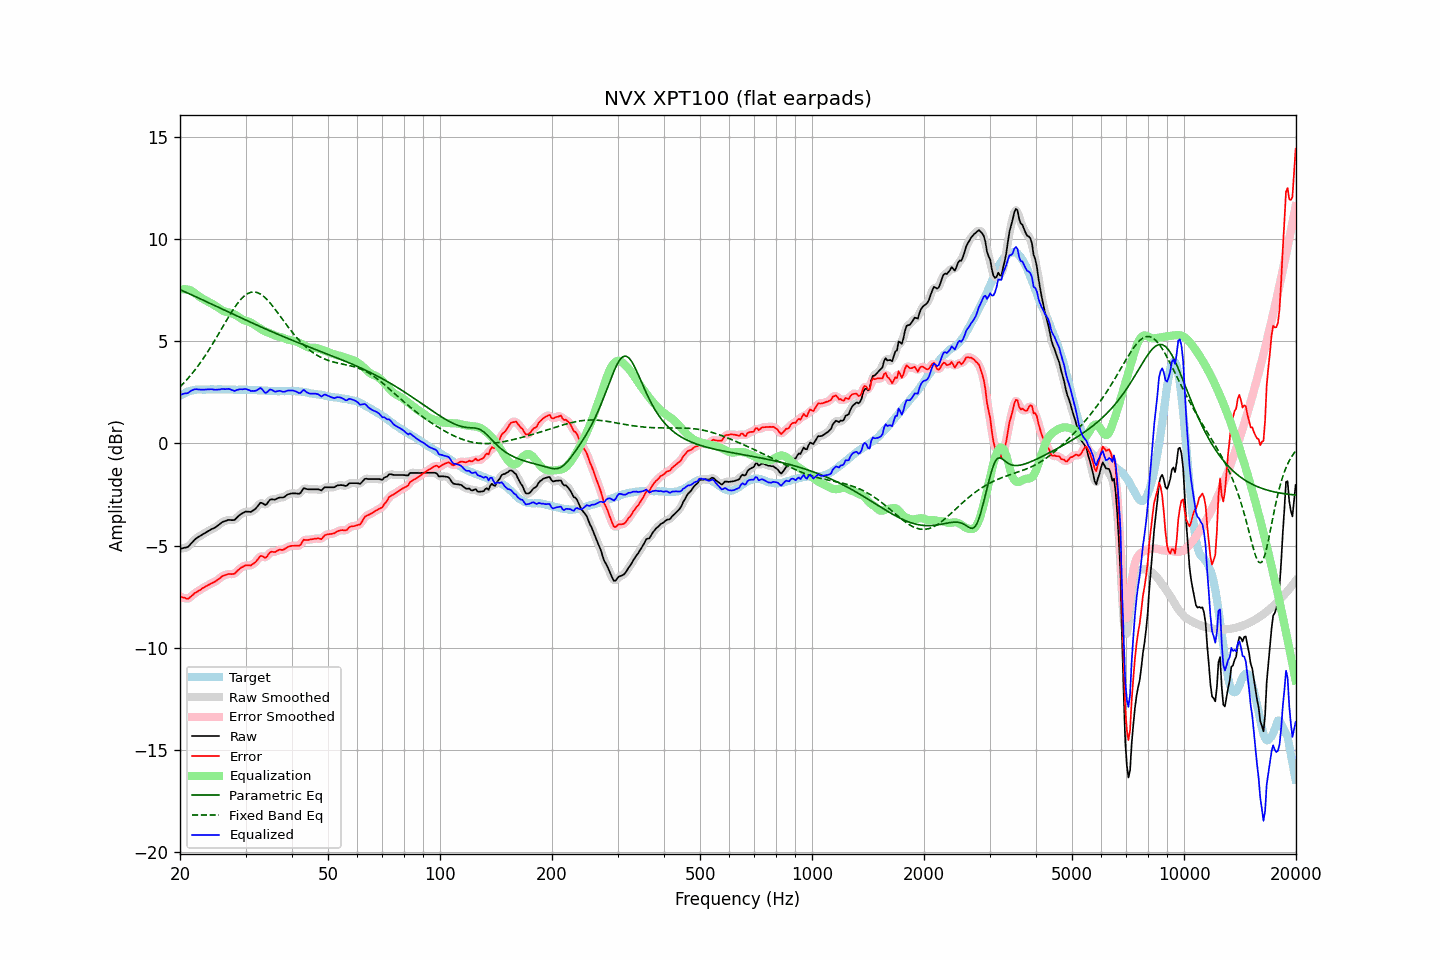

Source data for this figure (header and first rows):
frequency, raw, error, smoothed, error_smoothed, equalization, parametric_eq, fixed_band_eq, equalized_raw, equalized_smoothed, target
20.00, -5.17, -7.49, -5.16, -7.48, 7.53, 7.54, 2.77, 2.36, 2.37, 2.33
20.20, -5.15, -7.52, -5.15, -7.53, 7.55, 7.50, 2.85, 2.40, 2.40, 2.38
20.40, -5.13, -7.55, -5.14, -7.56, 7.56, 7.47, 2.93, 2.43, 2.42, 2.43
20.61, -5.11, -7.56, -5.11, -7.58, 7.56, 7.43, 3.02, 2.45, 2.44, 2.46
20.81, -5.10, -7.60, -5.09, -7.60, 7.55, 7.40, 3.10, 2.46, 2.46, 2.51
21.02, -5.07, -7.61, -5.05, -7.59, 7.54, 7.36, 3.19, 2.47, 2.49, 2.55
21.23, -4.99, -7.55, -4.99, -7.56, 7.52, 7.33, 3.28, 2.53, 2.53, 2.57
21.44, -4.89, -7.48, -4.90, -7.49, 7.49, 7.29, 3.38, 2.59, 2.58, 2.59
21.66, -4.82, -7.42, -4.81, -7.42, 7.43, 7.25, 3.47, 2.62, 2.62, 2.61
21.87, -4.72, -7.34, -4.73, -7.35, 7.38, 7.22, 3.57, 2.65, 2.65, 2.62
22.09, -4.65, -7.29, -4.66, -7.30, 7.32, 7.18, 3.67, 2.66, 2.66, 2.64
22.31, -4.60, -7.25, -4.60, -7.25, 7.25, 7.15, 3.78, 2.65, 2.65, 2.65
22.54, -4.56, -7.20, -4.55, -7.20, 7.20, 7.11, 3.89, 2.64, 2.64, 2.65
22.76, -4.50, -7.15, -4.51, -7.15, 7.14, 7.07, 4.00, 2.64, 2.64, 2.65
22.99, -4.46, -7.09, -4.46, -7.10, 7.10, 7.04, 4.11, 2.64, 2.64, 2.64
23.22, -4.42, -7.05, -4.41, -7.05, 7.05, 7.00, 4.22, 2.64, 2.64, 2.64
23.45, -4.37, -7.00, -4.37, -7.01, 7.01, 6.96, 4.34, 2.64, 2.64, 2.64
23.69, -4.32, -6.96, -4.32, -6.96, 6.97, 6.93, 4.46, 2.65, 2.65, 2.65
23.92, -4.27, -6.92, -4.27, -6.92, 6.92, 6.89, 4.59, 2.65, 2.65, 2.65
24.16, -4.22, -6.87, -4.23, -6.88, 6.88, 6.85, 4.71, 2.66, 2.65, 2.65
24.40, -4.18, -6.84, -4.19, -6.84, 6.84, 6.82, 4.84, 2.65, 2.65, 2.66
24.65, -4.16, -6.80, -4.15, -6.80, 6.79, 6.78, 4.97, 2.64, 2.64, 2.65
24.89, -4.11, -6.76, -4.11, -6.76, 6.74, 6.74, 5.10, 2.63, 2.63, 2.65
25.14, -4.05, -6.70, -4.06, -6.71, 6.69, 6.71, 5.23, 2.64, 2.63, 2.65
25.39, -3.99, -6.65, -3.99, -6.65, 6.64, 6.67, 5.37, 2.64, 2.64, 2.66
25.65, -3.94, -6.59, -3.93, -6.58, 6.59, 6.63, 5.50, 2.65, 2.66, 2.66
25.91, -3.87, -6.51, -3.87, -6.53, 6.54, 6.59, 5.64, 2.67, 2.66, 2.65
26.16, -3.83, -6.47, -3.83, -6.48, 6.50, 6.56, 5.77, 2.67, 2.66, 2.65
26.43, -3.81, -6.45, -3.80, -6.44, 6.46, 6.52, 5.91, 2.66, 2.67, 2.65
26.69, -3.78, -6.42, -3.77, -6.42, 6.44, 6.48, 6.04, 2.67, 2.67, 2.65
26.96, -3.75, -6.39, -3.76, -6.40, 6.42, 6.45, 6.17, 2.68, 2.67, 2.65
27.23, -3.75, -6.39, -3.75, -6.40, 6.40, 6.41, 6.30, 2.66, 2.66, 2.65
27.50, -3.76, -6.40, -3.76, -6.40, 6.38, 6.37, 6.43, 2.63, 2.63, 2.65
27.77, -3.76, -6.39, -3.75, -6.40, 6.35, 6.34, 6.55, 2.60, 2.60, 2.64
28.05, -3.74, -6.38, -3.73, -6.36, 6.32, 6.30, 6.67, 2.57, 2.59, 2.64
28.33, -3.66, -6.29, -3.67, -6.30, 6.27, 6.26, 6.78, 2.61, 2.60, 2.63
28.62, -3.59, -6.21, -3.59, -6.22, 6.22, 6.23, 6.89, 2.63, 2.63, 2.63
28.90, -3.52, -6.15, -3.52, -6.15, 6.17, 6.19, 6.98, 2.65, 2.65, 2.64
29.19, -3.46, -6.08, -3.46, -6.09, 6.11, 6.15, 7.07, 2.66, 2.66, 2.63
29.48, -3.41, -6.05, -3.41, -6.04, 6.07, 6.12, 7.15, 2.65, 2.66, 2.64
29.78, -3.37, -5.99, -3.37, -6.00, 6.03, 6.08, 7.23, 2.67, 2.66, 2.63
30.08, -3.34, -5.97, -3.35, -5.98, 6.01, 6.04, 7.29, 2.67, 2.66, 2.64
30.38, -3.35, -5.97, -3.34, -5.97, 5.98, 6.01, 7.34, 2.64, 2.64, 2.63
30.68, -3.35, -5.97, -3.35, -5.98, 5.96, 5.97, 7.37, 2.62, 2.61, 2.63
30.99, -3.36, -5.98, -3.34, -5.96, 5.93, 5.94, 7.40, 2.57, 2.59, 2.63
31.30, -3.31, -5.92, -3.31, -5.93, 5.88, 5.90, 7.42, 2.58, 2.57, 2.62
31.61, -3.26, -5.87, -3.26, -5.88, 5.83, 5.86, 7.42, 2.57, 2.57, 2.62
31.93, -3.20, -5.81, -3.19, -5.80, 5.77, 5.83, 7.41, 2.58, 2.59, 2.62
32.24, -3.10, -5.71, -3.09, -5.71, 5.72, 5.79, 7.39, 2.62, 2.63, 2.61
32.57, -3.01, -5.61, -3.00, -5.61, 5.68, 5.76, 7.36, 2.67, 2.68, 2.61
32.89, -2.91, -5.51, -2.94, -5.54, 5.63, 5.72, 7.32, 2.72, 2.69, 2.61
33.22, -2.92, -5.51, -2.93, -5.53, 5.58, 5.69, 7.27, 2.66, 2.64, 2.60
33.55, -2.97, -5.56, -2.96, -5.56, 5.53, 5.65, 7.21, 2.56, 2.57, 2.60
33.89, -3.02, -5.60, -2.98, -5.57, 5.49, 5.62, 7.14, 2.48, 2.51, 2.59
34.23, -2.97, -5.55, -2.95, -5.53, 5.46, 5.58, 7.06, 2.50, 2.52, 2.59
34.57, -2.86, -5.43, -2.86, -5.44, 5.43, 5.55, 6.98, 2.58, 2.57, 2.58
34.92, -2.76, -5.33, -2.78, -5.36, 5.40, 5.51, 6.89, 2.65, 2.62, 2.58
35.27, -2.74, -5.30, -2.74, -5.31, 5.37, 5.48, 6.79, 2.63, 2.62, 2.57
35.62, -2.75, -5.31, -2.74, -5.31, 5.33, 5.45, 6.69, 2.58, 2.59, 2.57
35.97, -2.75, -5.32, -2.74, -5.30, 5.29, 5.41, 6.59, 2.54, 2.55, 2.57
... 635 more rows
